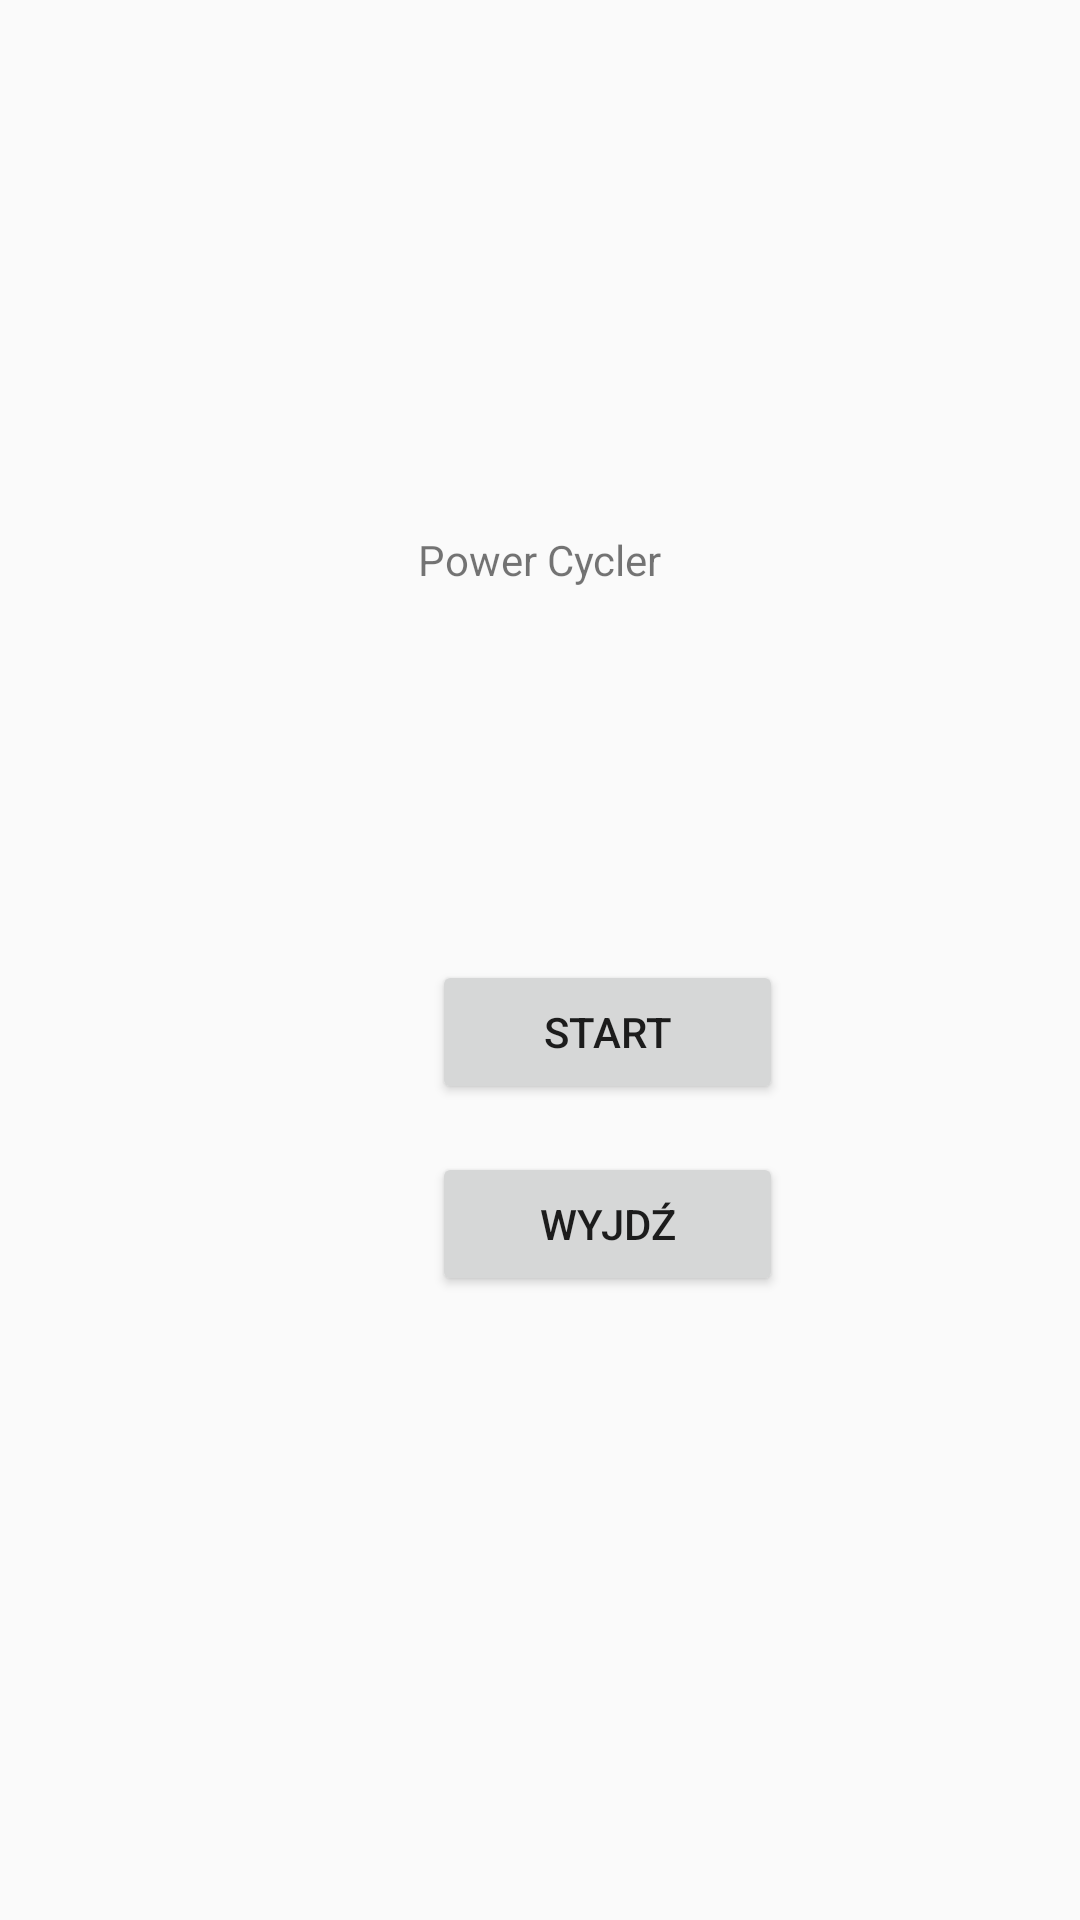

Here is an Android app screen rendered from its layout file. Give the layout XML and the strings, colors and styles it references.
<!-- AndroidManifest.xml: application theme AppTheme -->
<!-- res/layout/activity_main.xml -->
<?xml version="1.0" encoding="utf-8"?>
<androidx.constraintlayout.widget.ConstraintLayout xmlns:android="http://schemas.android.com/apk/res/android"
    xmlns:app="http://schemas.android.com/apk/res-auto"
    xmlns:tools="http://schemas.android.com/tools"
    android:layout_width="match_parent"
    android:layout_height="match_parent"
    tools:context=".front.MainActivity">

    <TextView
        android:id="@+id/mainActivity_textView_title"
        android:layout_width="wrap_content"
        android:layout_height="wrap_content"
        android:text="Power Cycler"
        app:layout_constraintBottom_toBottomOf="parent"
        app:layout_constraintLeft_toLeftOf="parent"
        app:layout_constraintRight_toRightOf="parent"
        app:layout_constraintTop_toTopOf="parent"
        app:layout_constraintVertical_bias="0.285" />

    <Button
        android:id="@+id/mainActivity_button_start"
        android:layout_width="117dp"
        android:layout_height="48dp"
        android:layout_marginStart="144dp"
        android:layout_marginTop="124dp"
        android:onClick="onStartButtonClick"
        android:text="Start"
        app:layout_constraintStart_toStartOf="parent"
        app:layout_constraintTop_toBottomOf="@+id/mainActivity_textView_title" />

    <Button
        android:id="@+id/mainActivity_button_exit"
        android:layout_width="117dp"
        android:layout_height="48dp"
        android:layout_marginTop="16dp"
        android:onClick="onExitButtonClick"
        android:text="Wyjdź"
        app:layout_constraintStart_toStartOf="@+id/mainActivity_button_start"
        app:layout_constraintTop_toBottomOf="@+id/mainActivity_button_start" />

</androidx.constraintlayout.widget.ConstraintLayout>
<!-- resources referenced by this layout -->
<resources>
  <style name="AppTheme" parent="Theme.AppCompat.Light.DarkActionBar">
          
          <item name="colorPrimary">@color/colorPrimary</item>
          <item name="colorPrimaryDark">@color/colorPrimaryDark</item>
          <item name="colorAccent">@color/colorAccent</item>
      </style>
  <!-- not gathered from this repository: default colours our renderer supplied (Android Studio template values) -->
  <color name="colorPrimary">#FF6200EE</color>
  <color name="colorPrimaryDark">#FF3700B3</color>
  <color name="colorAccent">#FF03DAC5</color>
</resources>
